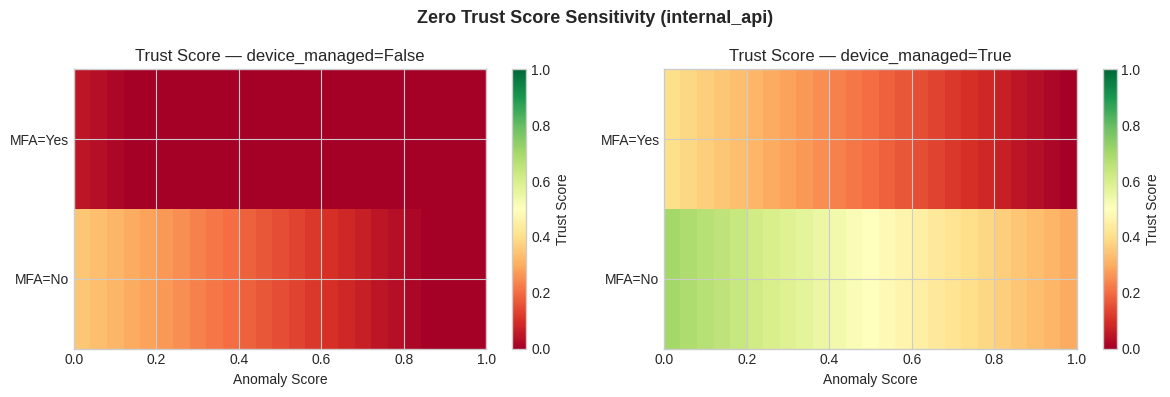
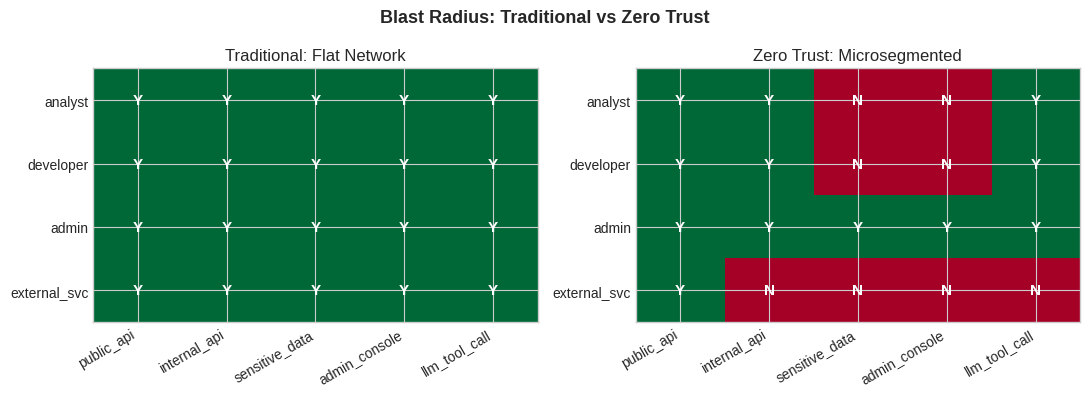

These figures' Python source, in order:
import hashlib, hmac, time, json, re
import numpy as np
import matplotlib.pyplot as plt
from dataclasses import dataclass, field
from typing import Optional
from enum import Enum

plt.style.use('seaborn-v0_8-whitegrid')

class TrustLevel(Enum):
    DENY   = 0
    LOW    = 1
    MEDIUM = 2
    HIGH   = 3
    FULL   = 4


@dataclass
class RequestContext:
    user_id:         str
    resource:        str
    action:          str
    device_managed:  bool  = False
    device_healthy:  bool  = False
    mfa_verified:    bool  = False
    network_trusted: bool  = False
    anomaly_score:   float = 0.0
    hour_of_day:     int   = 12
    geo_risk:        float = 0.0


@dataclass
class PolicyResult:
    allowed:     bool
    trust_level: TrustLevel
    trust_score: float
    reasons:     list = field(default_factory=list)
    conditions:  list = field(default_factory=list)


class ZeroTrustPolicyEngine:
    RESOURCE_POLICY = {
        'public_api':     TrustLevel.LOW,
        'internal_api':   TrustLevel.MEDIUM,
        'sensitive_data': TrustLevel.HIGH,
        'admin_console':  TrustLevel.FULL,
        'llm_tool_call':  TrustLevel.MEDIUM,
    }

    def _score(self, ctx):
        s, r = 0.0, []
        if ctx.mfa_verified:      s += 0.30; r.append('+0.30 MFA')
        if ctx.device_managed:    s += 0.20; r.append('+0.20 managed device')
        if ctx.device_healthy:    s += 0.15; r.append('+0.15 device healthy')
        if ctx.network_trusted:   s += 0.10; r.append('+0.10 trusted network')
        pen = ctx.anomaly_score * 0.40; s -= pen
        if pen > 0:               r.append(f'-{pen:.2f} anomaly')
        geo = ctx.geo_risk * 0.20; s -= geo
        if geo > 0.05:            r.append(f'-{geo:.2f} geo risk')
        if 8 <= ctx.hour_of_day <= 18: s += 0.05; r.append('+0.05 business hours')
        return max(0.0, min(1.0, s)), r

    def _level(self, s):
        if s >= 0.80: return TrustLevel.FULL
        if s >= 0.60: return TrustLevel.HIGH
        if s >= 0.40: return TrustLevel.MEDIUM
        if s >= 0.20: return TrustLevel.LOW
        return TrustLevel.DENY

    def evaluate(self, ctx):
        score, reasons = self._score(ctx)
        level = self._level(score)
        required = self.RESOURCE_POLICY.get(ctx.resource, TrustLevel.HIGH)
        allowed = level.value >= required.value
        conditions = []
        if not allowed:
            if not ctx.mfa_verified:     conditions.append('Complete MFA step-up')
            if not ctx.device_managed:   conditions.append('Enroll device in MDM')
            if ctx.anomaly_score > 0.3:  conditions.append('Anomalous activity flagged')
        return PolicyResult(allowed, level, score, reasons, conditions)


engine = ZeroTrustPolicyEngine()
scenarios = [
    ('Admin — full trust',
     RequestContext('alice','admin_console','write',True,True,True,True,0.0,10,0.0)),
    ('Sensitive data — no MFA',
     RequestContext('bob','sensitive_data','read',True,True,False,False,0.0,14,0.1)),
    ('Internal API — anomalous behavior',
     RequestContext('charlie','internal_api','read',False,False,True,False,0.8,3,0.5)),
    ('LLM tool call — normal session',
     RequestContext('dana','llm_tool_call','execute',True,True,True,False,0.1,15,0.0)),
]
for label, ctx in scenarios:
    r = engine.evaluate(ctx)
    status = 'ALLOW' if r.allowed else 'DENY '
    print(f"[{status}] {label}")
    print(f"        score={r.trust_score:.2f}  level={r.trust_level.name}")
    if r.conditions:
        for c in r.conditions: print(f"        step-up: {c}")
    print()

# Trust score sensitivity: MFA vs anomaly
anomaly_vals = np.linspace(0, 1, 25)
fig, axes = plt.subplots(1, 2, figsize=(12, 4))
for ax, managed in zip(axes, [False, True]):
    grid = np.zeros((2, len(anomaly_vals)))
    for i, mfa in enumerate([False, True]):
        for j, anom in enumerate(anomaly_vals):
            ctx = RequestContext('x','internal_api','read',
                                 device_managed=managed, device_healthy=managed,
                                 mfa_verified=mfa, anomaly_score=anom, hour_of_day=12)
            grid[i, j] = engine.evaluate(ctx).trust_score
    im = ax.imshow(grid, aspect='auto', vmin=0, vmax=1, cmap='RdYlGn',
                   extent=[0,1,-0.5,1.5])
    ax.set_yticks([0,1]); ax.set_yticklabels(['MFA=No','MFA=Yes'])
    ax.set_xlabel('Anomaly Score')
    ax.set_title(f'Trust Score — device_managed={managed}')
    plt.colorbar(im, ax=ax, label='Trust Score')
plt.suptitle('Zero Trust Score Sensitivity (internal_api)', fontsize=13, fontweight='bold')
plt.tight_layout()
plt.savefig('01_trust_heatmap.png', dpi=110, bbox_inches='tight')
plt.show()

resources = ['public_api','internal_api','sensitive_data','admin_console','llm_tool_call']
users = ['analyst','developer','admin','external_svc']
zt = {
    'analyst':     [True, True, False,False,True],
    'developer':   [True, True, False,False,True],
    'admin':       [True, True, True, True, True],
    'external_svc':[True, False,False,False,False],
}
flat = {u: [True]*5 for u in users}

fig, axes = plt.subplots(1, 2, figsize=(11, 4))
for ax, policy, title in [(axes[0],flat,'Traditional: Flat Network'),
                           (axes[1],zt,  'Zero Trust: Microsegmented')]:
    mat = [policy[u] for u in users]
    ax.imshow(mat, cmap='RdYlGn', vmin=0, vmax=1, aspect='auto')
    ax.set_xticks(range(5)); ax.set_xticklabels(resources, rotation=30, ha='right')
    ax.set_yticks(range(4)); ax.set_yticklabels(users)
    ax.set_title(title)
    for i in range(4):
        for j in range(5):
            ax.text(j,i,'Y' if mat[i][j] else 'N',ha='center',va='center',
                    color='white',fontweight='bold',fontsize=11)
plt.suptitle('Blast Radius: Traditional vs Zero Trust', fontsize=13, fontweight='bold')
plt.tight_layout()
plt.savefig('01_microsegmentation.png', dpi=110, bbox_inches='tight')
plt.show()
flat_n = sum(sum(v) for v in flat.values())
zt_n   = sum(sum(v) for v in zt.values())
print(f"Flat network: {flat_n} access paths  |  Zero trust: {zt_n} paths  "
      f"({100*zt_n/flat_n:.0f}% of flat, {flat_n-zt_n} lateral paths closed)")
